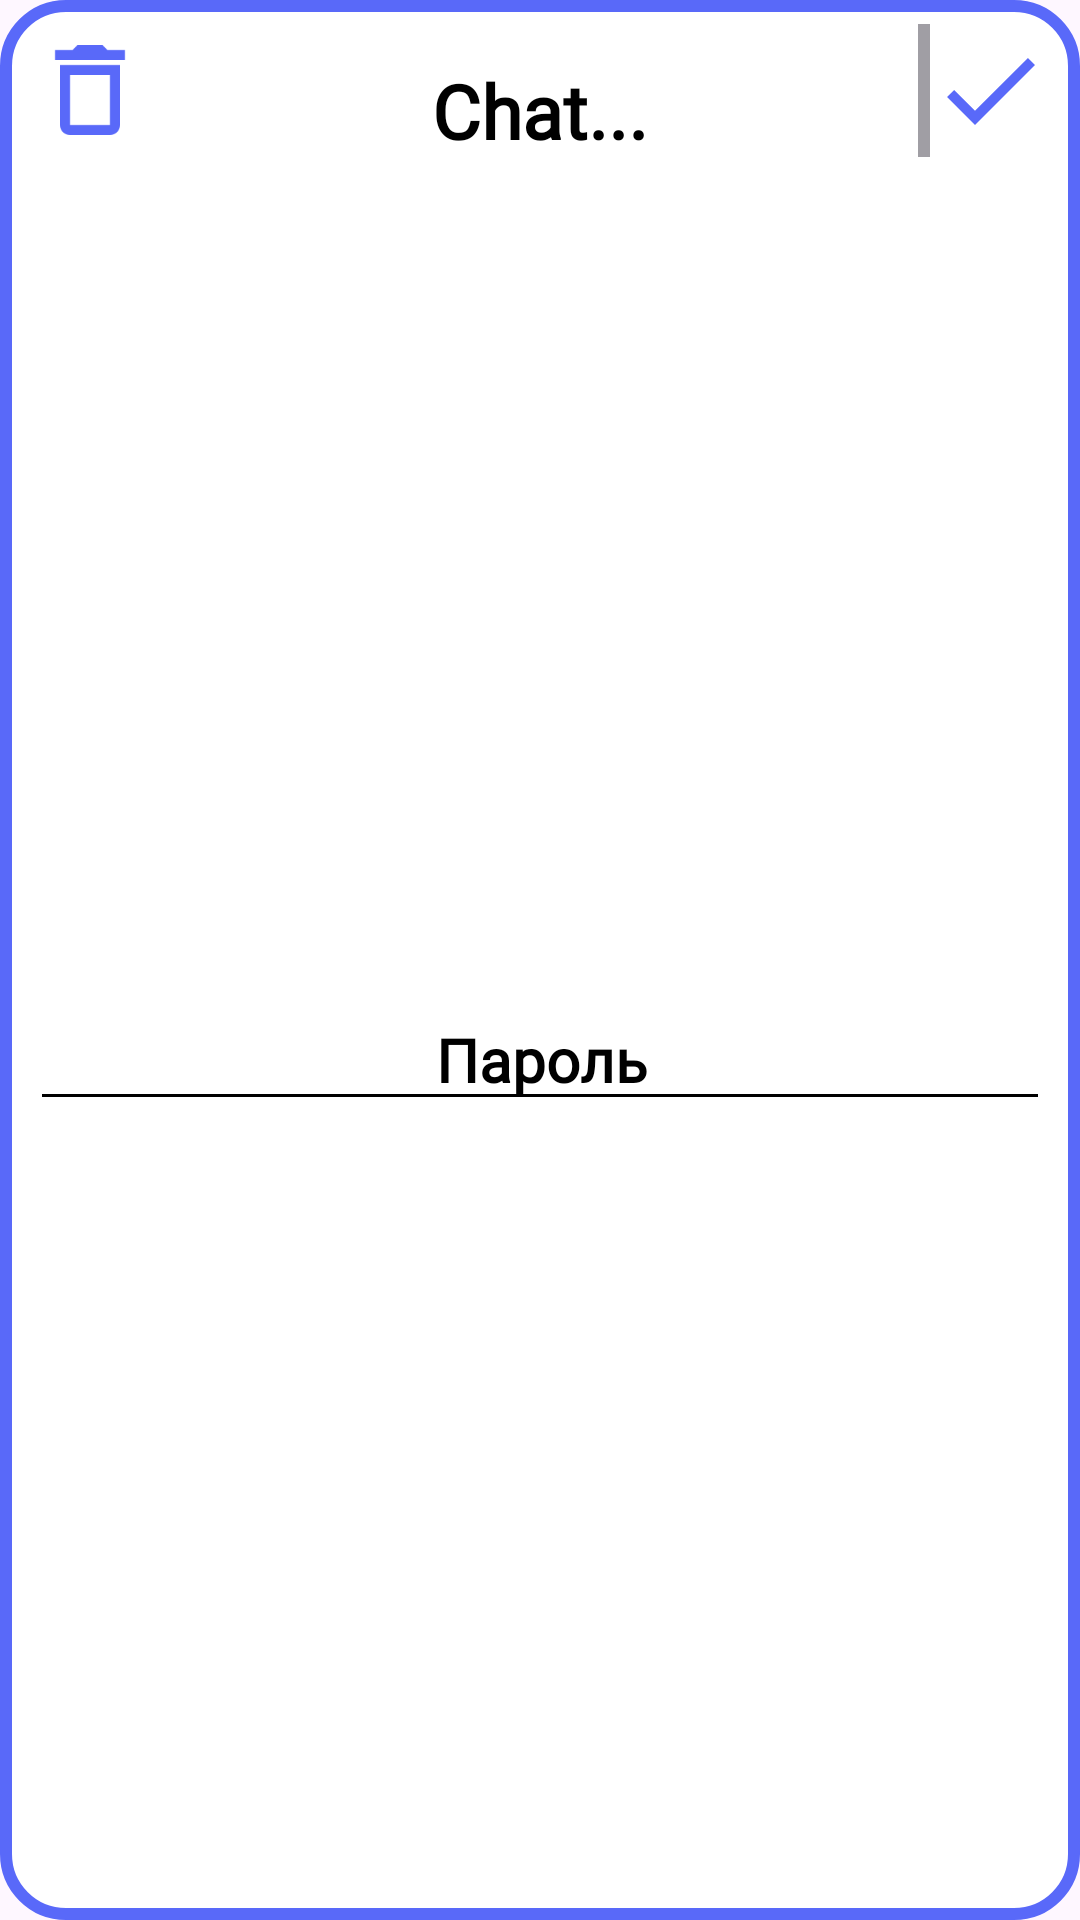

This screen was rendered from an Android layout file. Write that file and the resources it references.
<!-- AndroidManifest.xml: application theme Theme.Squery -->
<!-- res/layout/activity_in_the_chat.xml -->
<?xml version="1.0" encoding="utf-8"?>
<androidx.constraintlayout.widget.ConstraintLayout xmlns:android="http://schemas.android.com/apk/res/android"
    xmlns:app="http://schemas.android.com/apk/res-auto"
    xmlns:tools="http://schemas.android.com/tools"
    android:id="@+id/main"
    android:layout_width="300dp"
    android:layout_height="150dp"
    android:layout_gravity="center"
    android:background="@drawable/btn_from_reg_and_log"
    tools:context=".in_the_chat">

    <ScrollView
        android:id="@+id/scrolltitleWelcomeChat"

        android:layout_width="match_parent"
        android:layout_height="45dp"

        android:layout_marginStart="50dp"
        android:layout_marginTop="8dp"
        android:layout_marginEnd="50dp"

        android:orientation="vertical"
        app:layout_constraintEnd_toStartOf="@+id/btnWelcomeChat"

        app:layout_constraintStart_toEndOf="@+id/btnDeleteChat"
        app:layout_constraintTop_toTopOf="parent">

        <TextView

            android:id="@+id/titleWelcomeChat"

            android:layout_width="match_parent"
            android:layout_height="match_parent"
            android:layout_marginTop="12dp"
            android:fontFamily="@font/oxygen_mono"
            android:gravity="center"
            android:text="Chat..."
            android:textColor="@color/black"
            android:textSize="25dp"

            android:textStyle="bold" />

    </ScrollView>

    <androidx.constraintlayout.widget.ConstraintLayout
        android:id="@+id/backBlokEditPassFromChecking"

        android:layout_width="match_parent"
        android:layout_height="wrap_content"

        android:background="@drawable/edit_texts_back"

        android:layout_marginHorizontal="10dp"
        android:layout_marginTop="10dp"

        app:layout_constraintStart_toStartOf="parent"
        app:layout_constraintEnd_toEndOf="parent"
        app:layout_constraintBottom_toBottomOf="parent"
        app:layout_constraintTop_toBottomOf="@+id/scrolltitleWelcomeChat"
        >

        <EditText

            android:id="@+id/editTextPassWelcome"

            android:inputType="textPassword"

            android:layout_width="match_parent"
            android:layout_height="wrap_content"

            android:paddingStart="5dp"

            android:hint="Пароль"
            android:textColor="@color/black"
            android:textSize="20dp"
            android:textColorHint="@color/black"
            android:fontFamily="@font/oxygen_mono"
            android:textStyle="bold"

            app:layout_constraintTop_toTopOf="parent"
            app:layout_constraintEnd_toEndOf="parent"
            app:layout_constraintBottom_toBottomOf="parent"
            app:layout_constraintStart_toStartOf="parent"
            android:gravity="center"

            android:backgroundTint="@color/black"
            />

    </androidx.constraintlayout.widget.ConstraintLayout>

    <androidx.constraintlayout.widget.ConstraintLayout
        android:id="@+id/btnWelcomeChat"
        android:layout_width="40dp"
        android:layout_height="40dp"

        app:layout_constraintEnd_toEndOf="parent"
        app:layout_constraintTop_toTopOf="parent"
        android:layout_marginEnd="10dp"
        android:layout_marginTop="10dp"
        >

        <ImageView
            android:src="@drawable/baseline_check_24"
            android:layout_width="match_parent"
            android:layout_height="match_parent"/>

    </androidx.constraintlayout.widget.ConstraintLayout>

    <androidx.constraintlayout.widget.ConstraintLayout
        android:id="@+id/btnDeleteChat"
        android:layout_width="40dp"
        android:layout_height="40dp"

        app:layout_constraintStart_toStartOf="parent"
        app:layout_constraintTop_toTopOf="parent"
        android:layout_marginStart="10dp"
        android:layout_marginTop="10dp"
        >

        <ImageView
            android:src="@drawable/baseline_delete_outline_24"
            android:layout_width="match_parent"
            android:layout_height="match_parent"/>

    </androidx.constraintlayout.widget.ConstraintLayout>

</androidx.constraintlayout.widget.ConstraintLayout>
<!-- resources referenced by this layout -->
<resources>
  <color name="black">#FF000000</color>
  <!-- drawable baseline_check_24 (drawable) -->
  <vector xmlns:android="http://schemas.android.com/apk/res/android" android:height="30dp" android:tint="@color/neon" android:viewportHeight="24" android:viewportWidth="24" android:width="30dp">
        
      <path android:fillColor="#5969F9" android:pathData="M9,16.17L4.83,12l-1.42,1.41L9,19 21,7l-1.41,-1.41z"/>
      
  </vector>
  <!-- drawable baseline_delete_outline_24 (drawable) -->
  <vector xmlns:android="http://schemas.android.com/apk/res/android" android:height="24dp" android:tint="@color/neon" android:viewportHeight="24" android:viewportWidth="24" android:width="24dp">
        
      <path android:fillColor="@android:color/white" android:pathData="M6,19c0,1.1 0.9,2 2,2h8c1.1,0 2,-0.9 2,-2L18,7L6,7v12zM8,9h8v10L8,19L8,9zM15.5,4l-1,-1h-5l-1,1L5,4v2h14L19,4z"/>
      
  </vector>
  <!-- drawable btn_from_reg_and_log (drawable) -->
  <?xml version="1.0" encoding="utf-8"?>
  <shape xmlns:android="http://schemas.android.com/apk/res/android">
      <solid android:color="@color/white" />
      <corners android:radius="20dp"/>
      <stroke android:width="4dp" android:color="@color/neon"/>
  </shape>
  <style name="Theme.Squery" parent="Base.Theme.Squery" />
  <color name="neon">#5969f9</color>
  <color name="white">#FFFFFFFF</color>
  <style name="Base.Theme.Squery" parent="Theme.Material3.DayNight.NoActionBar">
          
           <item name="colorPrimary">@color/neon</item>
      </style>
</resources>
